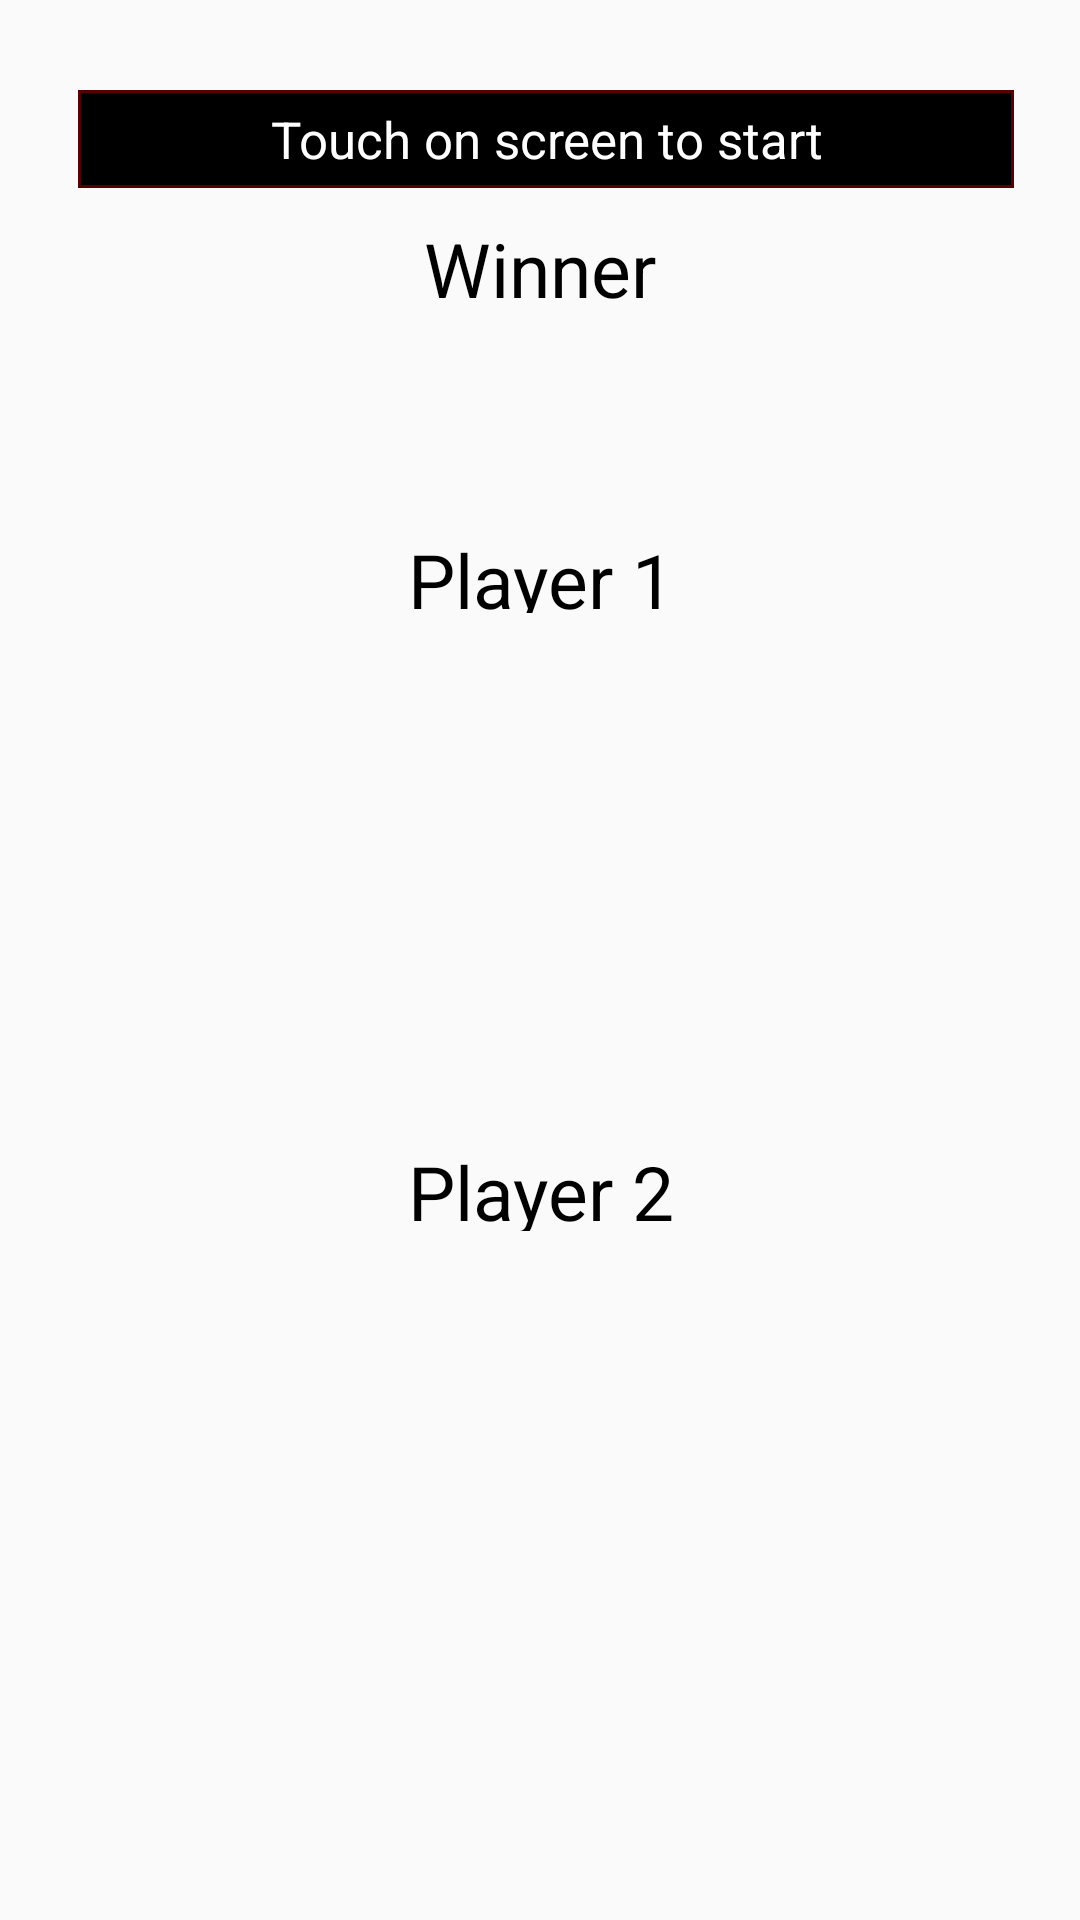

The Android layout XML behind this screen, and the referenced resources:
<!-- AndroidManifest.xml: application theme Theme.AppCompat.Light.NoActionBar.FullScreen -->
<!-- res/layout/activity_dice_game_actiivity.xml -->
<?xml version="1.0" encoding="utf-8"?>
<LinearLayout xmlns:android="http://schemas.android.com/apk/res/android"
    xmlns:tools="http://schemas.android.com/tools"
    android:layout_width="match_parent"
    android:layout_height="match_parent"
    tools:context=".DiceGameActiivity"
    android:orientation="vertical"
    android:padding="12dp"
    android:id="@+id/ContainerOfDice">



    <TextView

        android:layout_height="wrap_content"
        android:layout_width="match_parent"
        android:layout_marginLeft="14dp"
        android:layout_marginRight="10dp"
        android:layout_marginTop="18dp"
        android:id="@+id/tvHelp"
        android:background="@drawable/back1"
        android:padding="5dp"
        android:gravity="center"
        android:text="Touch on screen to start"
        android:textSize="17sp"
        android:textColor="#ffffff"/>

    <TextView
        android:gravity="center"
        android:id="@+id/tvResult"
        android:layout_width="match_parent"
        android:layout_height="50dp"
        android:layout_gravity="center"
        android:padding="10dp"
        android:textAlignment="center"
        android:textColor="#000000"
        android:textSize="25dp"
        android:text="Winner"/>




    <LinearLayout

        android:gravity="center"
        android:layout_height="match_parent"
        android:layout_width="match_parent"
        android:orientation="vertical">


        <TextView
            android:textAlignment="center"
            android:layout_height="50dp"
            android:padding="11dp"
            android:layout_gravity="center"
            android:gravity="center"
            android:layout_width="140dp"
            android:text="Player 1"
            android:textColor="#000000"
            android:textSize="25dp" />


        <ImageView
            android:layout_height="140dp"
            android:layout_width="140dp"
            android:id="@+id/die1"
            android:layout_marginBottom="15dp"
            android:src="@drawable/d4" />

        <TextView
            android:padding="10dp"
            android:layout_width="140dp"
            android:text="Player 2"
            android:layout_gravity="center"
            android:gravity="center"
            android:textAlignment="center"
            android:textColor="#000000"
            android:layout_height="50dp"
            android:textSize="25dp" />

        <ImageView
            android:layout_height="140dp"
            android:layout_width="140dp"
            android:id="@+id/die2"
            android:layout_marginBottom="15dp"
            android:src="@drawable/d4" />

    </LinearLayout>
</LinearLayout>
<!-- resources referenced by this layout -->
<resources>
  <!-- drawable back1 (drawable) -->
  <?xml version="1.0" encoding="utf-8"?>
  <shape xmlns:android="http://schemas.android.com/apk/res/android" android:shape="rectangle">
      // defining shapa
      <solid android:color="#000000" />
      <stroke
          android:color="#550000"
          android:width="1dp"/>
  </shape>
  <style name="Theme.AppCompat.Light.NoActionBar.FullScreen" parent="@style/Theme.AppCompat.Light.NoActionBar">
          <item name="android:windowNoTitle">
              true
          </item>
          <item name="android:windowFullscreen">true</item>
          <item name="android:windowActionBar">
              false
          </item>
          <item name="android:windowContentOverlay">@null</item>
      </style>
</resources>
